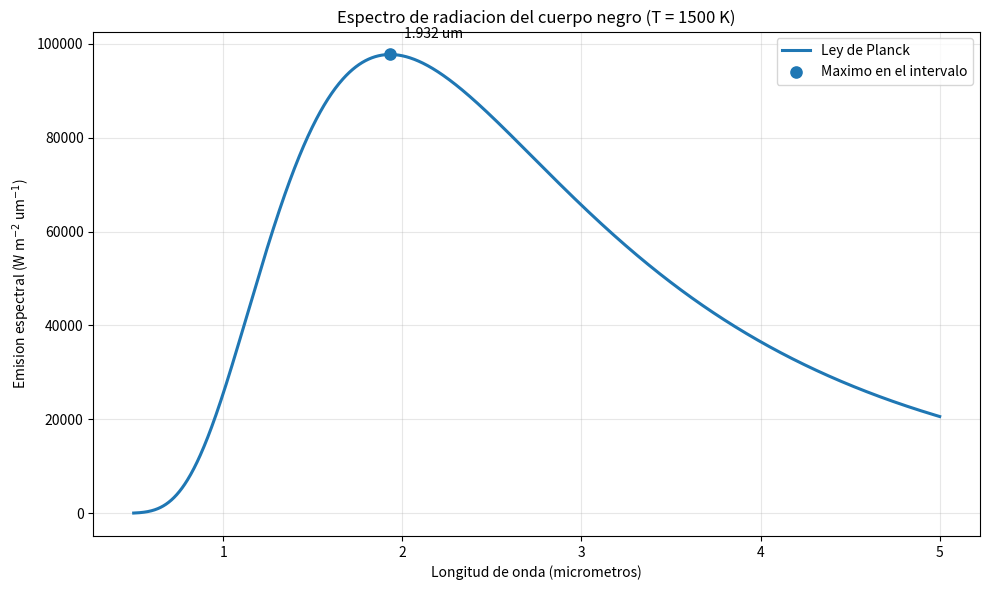
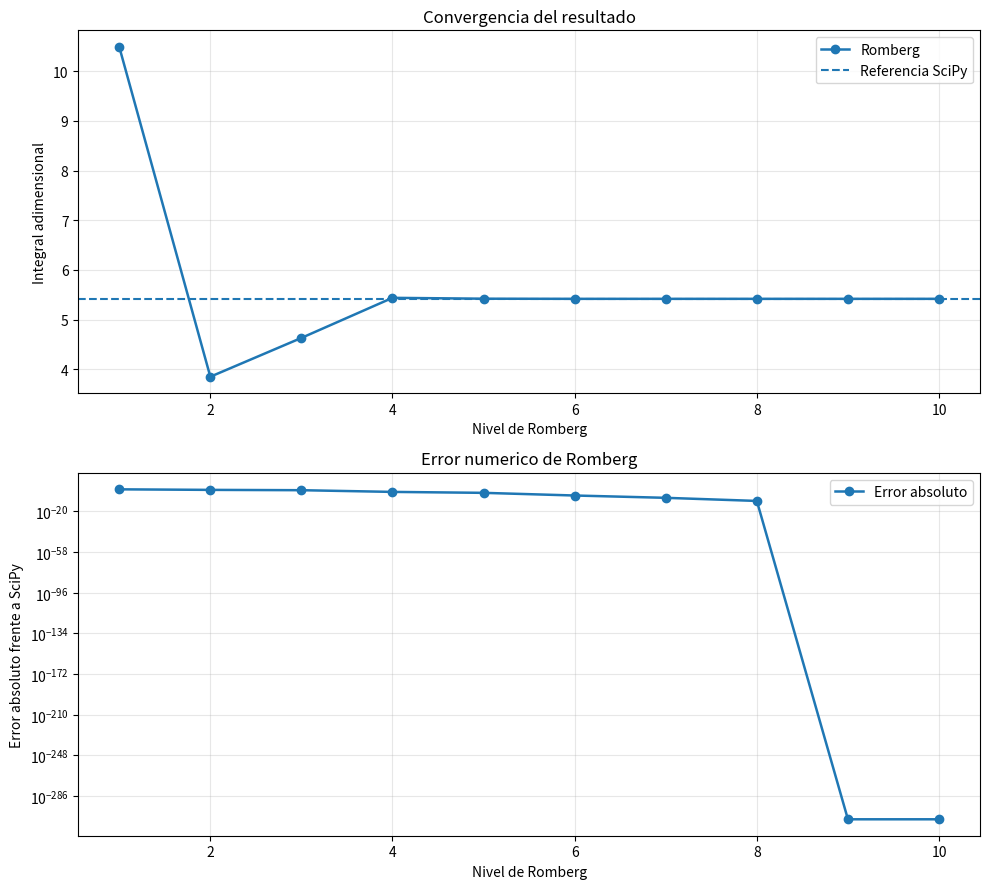
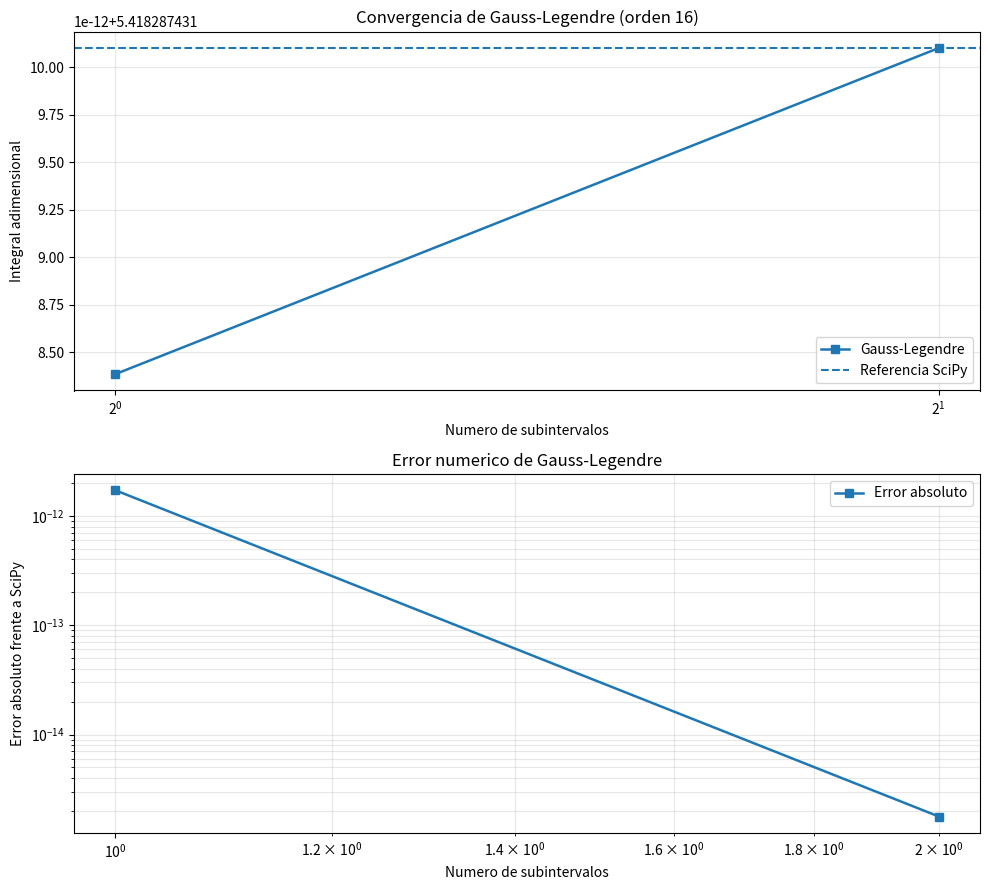
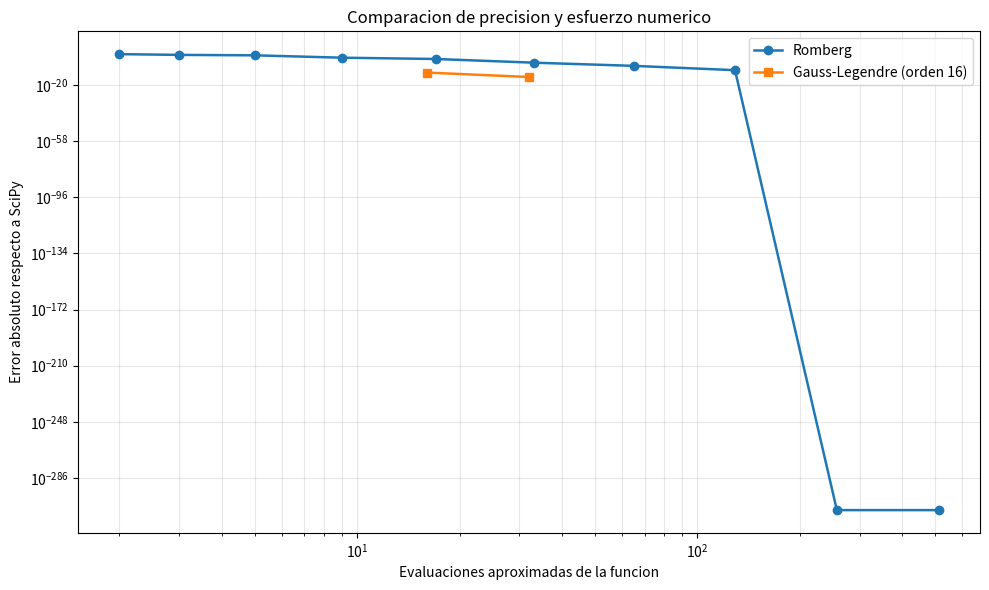
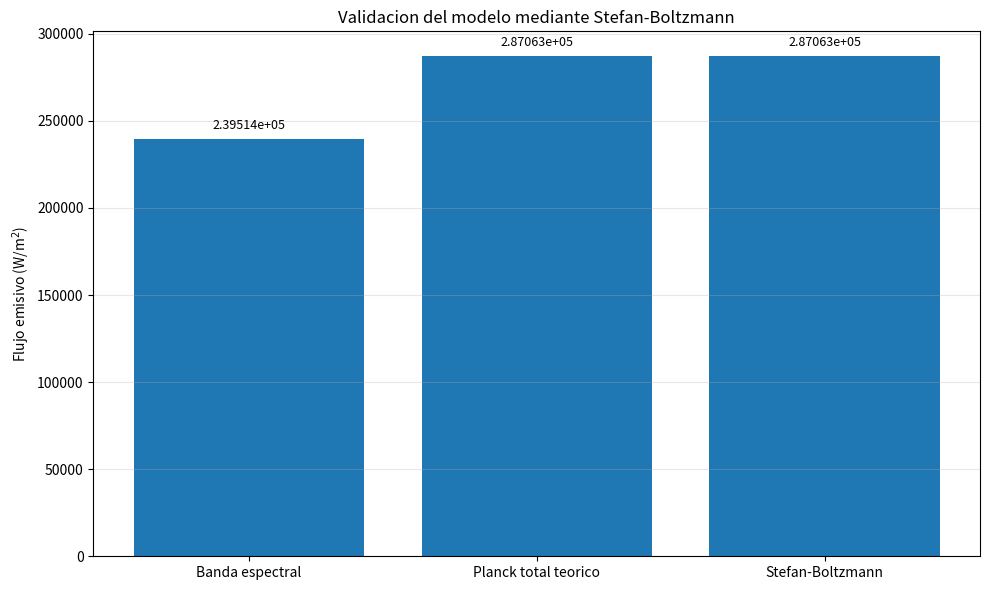

Recreate these plots in Python, in order.

# ================================================================
# CUERPO NEGRO: INTEGRACION NUMERICA DE ALTA PRECISION
# Metodos:
# 1. Integracion de Romberg
# 2. Cuadratura compuesta de Gauss-Legendre
# 3. Referencia mediante scipy.integrate.quad
#
# Genera unicamente cinco graficas:
# 1. Espectro de Planck
# 2. Convergencia de Romberg
# 3. Convergencia de Gauss-Legendre
# 4. Comparacion de errores
# 5. Validacion con Stefan-Boltzmann
# ================================================================

import argparse
import os

import numpy as np
import matplotlib.pyplot as plt
from scipy.integrate import quad
from numpy.polynomial.legendre import leggauss


# ================================================================
# 1. CONSTANTES FISICAS
# ================================================================

H = 6.62607015e-34
C = 299792458.0
K_B = 1.380649e-23
SIGMA = 5.670374419e-8

PI = np.pi
INTEGRAL_TEORICA = PI**4 / 15.0


# ================================================================
# 2. FUNCION ADIMENSIONAL DE PLANCK
# ================================================================

def funcion_planck_adimensional(x):
    """
    f(x) = x^3 / (exp(x) - 1)
    """

    x = np.asarray(x, dtype=float)
    resultado = np.zeros_like(x)

    mascara = x > 0.0
    xm = x[mascara]

    valores = np.zeros_like(xm)
    mascara_grande = xm < 700.0

    valores[mascara_grande] = (
        xm[mascara_grande]**3
        / np.expm1(xm[mascara_grande])
    )

    resultado[mascara] = valores

    if resultado.ndim == 0:
        return float(resultado)

    return resultado


# ================================================================
# 3. TRANSFORMACION DE LA INTEGRAL
# ================================================================

def transformar_limites(temperatura, lambda_min, lambda_max):
    """
    x = h*c / (lambda*k_B*T)
    """

    x_min = H * C / (lambda_max * K_B * temperatura)
    x_max = H * C / (lambda_min * K_B * temperatura)

    return x_min, x_max


def factor_fisico(temperatura):
    """
    Convierte la integral adimensional en flujo emisivo (W/m^2).
    """

    return (
        2.0 * PI * K_B**4 * temperatura**4
        / (H**3 * C**2)
    )


def potencia_espectral_lambda(longitud_onda, temperatura):
    """
    Ley espectral de Planck.

    Resultado en W/(m^2 m).
    """

    longitud_onda = np.asarray(longitud_onda, dtype=float)

    x = H * C / (longitud_onda * K_B * temperatura)

    resultado = np.zeros_like(longitud_onda)
    mascara = x < 700.0

    resultado[mascara] = (
        2.0 * PI * H * C**2
        / longitud_onda[mascara]**5
        / np.expm1(x[mascara])
    )

    return resultado


# ================================================================
# 4. INTEGRACION DE ROMBERG
# ================================================================

def romberg(funcion, a, b, tol_abs=1e-12,
            tol_rel=1e-11, niveles_max=20):

    if not a < b:
        raise ValueError("Se requiere que a sea menor que b.")

    tabla = []

    h = b - a
    r00 = 0.5 * h * (funcion(a) + funcion(b))

    tabla.append([r00])
    resultado_anterior = r00

    for nivel in range(1, niveles_max):

        numero_nuevos = 2**(nivel - 1)
        h = (b - a) / (2**nivel)

        puntos_nuevos = (
            a + (2 * np.arange(numero_nuevos) + 1) * h
        )

        suma_nuevos = np.sum(funcion(puntos_nuevos))

        trapecio = (
            0.5 * tabla[nivel - 1][0]
            + h * suma_nuevos
        )

        fila = [trapecio]

        for orden in range(1, nivel + 1):

            valor = fila[orden - 1] + (
                fila[orden - 1]
                - tabla[nivel - 1][orden - 1]
            ) / (4**orden - 1)

            fila.append(valor)

        tabla.append(fila)

        resultado = fila[-1]
        error = abs(resultado - resultado_anterior)

        tolerancia = tol_abs + tol_rel * abs(resultado)

        if error <= tolerancia:
            break

        resultado_anterior = resultado

    historial = np.array([fila[-1] for fila in tabla])

    return tabla[-1][-1], tabla, historial


# ================================================================
# 5. CUADRATURA COMPUESTA DE GAUSS-LEGENDRE
# ================================================================

def gauss_legendre(funcion, a, b, orden=16,
                   tol_abs=1e-12, tol_rel=1e-11,
                   max_subintervalos=16384):

    if not a < b:
        raise ValueError("Se requiere que a sea menor que b.")

    if orden < 1:
        raise ValueError("El orden de Gauss debe ser positivo.")

    nodos, pesos = leggauss(orden)

    subintervalos = 1
    estimaciones = []
    resultado_anterior = None

    while subintervalos <= max_subintervalos:

        bordes = np.linspace(a, b, subintervalos + 1)

        izquierda = bordes[:-1]
        derecha = bordes[1:]

        centros = 0.5 * (izquierda + derecha)
        semianchos = 0.5 * (derecha - izquierda)

        puntos = (
            centros[:, None]
            + semianchos[:, None] * nodos[None, :]
        )

        valores = funcion(puntos)

        integrales_locales = (
            semianchos
            * np.sum(valores * pesos[None, :], axis=1)
        )

        resultado = np.sum(integrales_locales)
        estimaciones.append(resultado)

        if resultado_anterior is not None:

            error = abs(resultado - resultado_anterior)
            tolerancia = tol_abs + tol_rel * abs(resultado)

            if error <= tolerancia:
                break

        resultado_anterior = resultado
        subintervalos *= 2

    historial = np.asarray(estimaciones)

    return historial[-1], historial, min(
        subintervalos // 2, max_subintervalos
    )


# ================================================================
# 6. REFERENCIA NUMERICA DE SCIPY
# ================================================================

def referencia_scipy(funcion, a, b):

    resultado, error = quad(
        funcion,
        a,
        b,
        epsabs=1e-13,
        epsrel=1e-13,
        limit=1000
    )

    return resultado, error


# ================================================================
# 7. FUNCIONES AUXILIARES
# ================================================================

def error_absoluto(valor, referencia):
    return abs(valor - referencia)


def error_relativo_porcentual(valor, referencia):

    if referencia == 0:
        return np.nan

    return 100.0 * abs(valor - referencia) / abs(referencia)


def crear_carpeta_graficas(carpeta):
    os.makedirs(carpeta, exist_ok=True)


def guardar_figura(nombre, carpeta, mostrar=False):

    ruta = os.path.join(carpeta, nombre)

    plt.tight_layout()
    plt.savefig(ruta, dpi=300, bbox_inches="tight")

    if mostrar:
        plt.show()

    plt.close()

    print(f"Grafica guardada: {ruta}")


# ================================================================
# 8. GRAFICA 1: ESPECTRO DE PLANCK
# ================================================================

def grafica_espectro(temperatura, lambda_min,
                     lambda_max, carpeta, mostrar=False):

    longitudes = np.linspace(lambda_min, lambda_max, 1500)

    espectro = potencia_espectral_lambda(
        longitudes, temperatura
    )

    # Convertir la densidad espectral por metro a densidad
    # espectral por micrometro.
    espectro_micrometro = espectro * 1e-6

    indice_maximo = np.argmax(espectro_micrometro)

    plt.figure(figsize=(10, 6))

    plt.plot(
        longitudes * 1e6,
        espectro_micrometro,
        linewidth=2.2,
        label="Ley de Planck"
    )

    plt.scatter(
        longitudes[indice_maximo] * 1e6,
        espectro_micrometro[indice_maximo],
        s=65,
        zorder=3,
        label="Maximo en el intervalo"
    )

    plt.annotate(
        f"{longitudes[indice_maximo] * 1e6:.3f} um",
        (
            longitudes[indice_maximo] * 1e6,
            espectro_micrometro[indice_maximo]
        ),
        xytext=(10, 12),
        textcoords="offset points"
    )

    plt.xlabel("Longitud de onda (micrometros)")
    plt.ylabel(r"Emision espectral (W m$^{-2}$ um$^{-1}$)")
    plt.title(f"Espectro de radiacion del cuerpo negro (T = {temperatura:g} K)")
    plt.grid(True, alpha=0.3)
    plt.legend()

    guardar_figura("01_espectro_planck.png", carpeta, mostrar)


# ================================================================
# 9. GRAFICA 2: CONVERGENCIA DE ROMBERG
# ================================================================

def grafica_romberg(historial, referencia, carpeta, mostrar=False):

    niveles = np.arange(1, len(historial) + 1)

    errores = np.abs(historial - referencia)
    errores = np.maximum(errores, np.finfo(float).tiny)

    fig, ejes = plt.subplots(2, 1, figsize=(10, 9))

    ejes[0].plot(
        niveles, historial,
        marker="o", linewidth=1.8,
        label="Romberg"
    )

    ejes[0].axhline(
        referencia, linestyle="--",
        label="Referencia SciPy"
    )

    ejes[0].set_xlabel("Nivel de Romberg")
    ejes[0].set_ylabel("Integral adimensional")
    ejes[0].set_title("Convergencia del resultado")
    ejes[0].grid(True, alpha=0.3)
    ejes[0].legend()

    ejes[1].semilogy(
        niveles, errores,
        marker="o", linewidth=1.8,
        label="Error absoluto"
    )

    ejes[1].set_xlabel("Nivel de Romberg")
    ejes[1].set_ylabel("Error absoluto frente a SciPy")
    ejes[1].set_title("Error numerico de Romberg")
    ejes[1].grid(True, which="both", alpha=0.3)
    ejes[1].legend()

    guardar_figura("02_convergencia_romberg.png", carpeta, mostrar)


# ================================================================
# 10. GRAFICA 3: CONVERGENCIA DE GAUSS-LEGENDRE
# ================================================================

def grafica_gauss(historial, referencia, orden,
                  carpeta, mostrar=False):

    subintervalos = 2**np.arange(len(historial))

    errores = np.abs(historial - referencia)
    errores = np.maximum(errores, np.finfo(float).tiny)

    fig, ejes = plt.subplots(2, 1, figsize=(10, 9))

    ejes[0].plot(
        subintervalos, historial,
        marker="s", linewidth=1.8,
        label="Gauss-Legendre"
    )

    ejes[0].axhline(
        referencia, linestyle="--",
        label="Referencia SciPy"
    )

    ejes[0].set_xscale("log", base=2)
    ejes[0].set_xlabel("Numero de subintervalos")
    ejes[0].set_ylabel("Integral adimensional")
    ejes[0].set_title(f"Convergencia de Gauss-Legendre (orden {orden})")
    ejes[0].grid(True, which="both", alpha=0.3)
    ejes[0].legend()

    ejes[1].loglog(
        subintervalos, errores,
        marker="s", linewidth=1.8,
        label="Error absoluto"
    )

    ejes[1].set_xlabel("Numero de subintervalos")
    ejes[1].set_ylabel("Error absoluto frente a SciPy")
    ejes[1].set_title("Error numerico de Gauss-Legendre")
    ejes[1].grid(True, which="both", alpha=0.3)
    ejes[1].legend()

    guardar_figura("03_convergencia_gauss.png", carpeta, mostrar)


# ================================================================
# 11. GRAFICA 4: COMPARACION DE ERRORES
# ================================================================

def grafica_comparacion_errores(historial_romberg,
                                historial_gauss,
                                referencia, orden_gauss,
                                carpeta, mostrar=False):
    """
    Compara el error frente al numero aproximado de evaluaciones
    de la funcion, una medida mas justa del esfuerzo numerico.

    Romberg usa aproximadamente 2^nivel + 1 evaluaciones.
    Gauss compuesto usa orden * numero de subintervalos.
    """

    niveles_r = np.arange(len(historial_romberg))
    evaluaciones_r = 2**niveles_r + 1

    subintervalos_g = 2**np.arange(len(historial_gauss))
    evaluaciones_g = orden_gauss * subintervalos_g

    error_r = np.abs(historial_romberg - referencia)
    error_g = np.abs(historial_gauss - referencia)

    error_r = np.maximum(error_r, np.finfo(float).tiny)
    error_g = np.maximum(error_g, np.finfo(float).tiny)

    plt.figure(figsize=(10, 6))

    plt.loglog(
        evaluaciones_r,
        error_r,
        marker="o",
        linewidth=1.8,
        label="Romberg"
    )

    plt.loglog(
        evaluaciones_g,
        error_g,
        marker="s",
        linewidth=1.8,
        label=f"Gauss-Legendre (orden {orden_gauss})"
    )

    plt.xlabel("Evaluaciones aproximadas de la funcion")
    plt.ylabel("Error absoluto respecto a SciPy")
    plt.title("Comparacion de precision y esfuerzo numerico")
    plt.grid(True, which="both", alpha=0.3)
    plt.legend()

    guardar_figura("04_comparacion_errores.png", carpeta, mostrar)


# ================================================================
# 12. GRAFICA 5: VALIDACION DE STEFAN-BOLTZMANN
# ================================================================

def grafica_stefan_boltzmann(temperatura, flujo_banda,
                             factor, carpeta, mostrar=False):
    """
    Compara:
    - Flujo integrado en la banda de longitudes de onda elegida.
    - Flujo total obtenido de la integral teorica de Planck.
    - Ley de Stefan-Boltzmann.

    La integral teorica completa es pi^4/15.
    """

    flujo_total_planck = factor * INTEGRAL_TEORICA
    flujo_stefan = SIGMA * temperatura**4

    nombres = [
        "Banda espectral",
        "Planck total teorico",
        "Stefan-Boltzmann"
    ]

    valores = [
        flujo_banda,
        flujo_total_planck,
        flujo_stefan
    ]

    plt.figure(figsize=(10, 6))

    barras = plt.bar(nombres, valores)

    plt.ylabel(r"Flujo emisivo (W/m$^2$)")
    plt.title("Validacion del modelo mediante Stefan-Boltzmann")
    plt.grid(axis="y", alpha=0.3)

    for barra, valor in zip(barras, valores):
        plt.annotate(
            f"{valor:.5e}",
            (
                barra.get_x() + barra.get_width() / 2,
                barra.get_height()
            ),
            xytext=(0, 5),
            textcoords="offset points",
            ha="center",
            va="bottom",
            fontsize=9
        )

    guardar_figura("05_stefan_boltzmann.png", carpeta, mostrar)


# ================================================================
# 13. TABLA DE ROMBERG
# ================================================================

def imprimir_tabla_romberg(tabla):

    print("\nTABLA DE ROMBERG")
    print("-" * 100)

    for i, fila in enumerate(tabla):
        valores = " | ".join(f"{v:.12e}" for v in fila)
        print(f"Nivel {i + 1:2d}: {valores}")

    print("-" * 100)


# ================================================================
# 14. PROGRAMA PRINCIPAL
# ================================================================

def main():

    parser = argparse.ArgumentParser(
        description=(
            "Integracion numerica de la radiacion de un cuerpo negro "
            "con Romberg y Gauss-Legendre."
        )
    )

    parser.add_argument(
        "--temperatura", type=float, default=1500.0
    )

    parser.add_argument(
        "--lambda-min", type=float, default=0.5
    )

    parser.add_argument(
        "--lambda-max", type=float, default=5.0
    )

    parser.add_argument(
        "--area", type=float, default=1.0
    )

    parser.add_argument(
        "--tiempo", type=float, default=1.0
    )

    parser.add_argument(
        "--tol-abs", type=float, default=1e-12
    )

    parser.add_argument(
        "--tol-rel", type=float, default=1e-11
    )

    parser.add_argument(
        "--niveles-romberg", type=int, default=20
    )

    parser.add_argument(
        "--orden-gauss", type=int, default=16
    )

    parser.add_argument(
        "--max-subintervalos", type=int, default=16384
    )

    parser.add_argument(
        "--carpeta", type=str, default="graficas_cuerpo_negro"
    )

    parser.add_argument(
        "--tabla", action="store_true"
    )

    parser.add_argument(
        "--mostrar", action="store_true"
    )

    args = parser.parse_args()

    # ------------------------------------------------------------
    # Validacion
    # ------------------------------------------------------------

    if not np.isfinite(args.temperatura) or args.temperatura <= 0:
        parser.error("La temperatura debe ser positiva y finita.")

    if (
        not np.isfinite(args.lambda_min)
        or not np.isfinite(args.lambda_max)
        or args.lambda_min <= 0
        or args.lambda_max <= args.lambda_min
    ):
        parser.error(
            "Las longitudes de onda deben ser positivas y "
            "lambda-max debe ser mayor que lambda-min."
        )

    if not np.isfinite(args.area) or args.area <= 0:
        parser.error("El area debe ser positiva y finita.")

    if not np.isfinite(args.tiempo) or args.tiempo <= 0:
        parser.error("El tiempo debe ser positivo y finito.")

    if (
        not np.isfinite(args.tol_abs)
        or not np.isfinite(args.tol_rel)
        or args.tol_abs <= 0
        or args.tol_rel <= 0
    ):
        parser.error("Las tolerancias deben ser positivas y finitas.")

    if args.niveles_romberg < 2:
        parser.error("Se requieren al menos dos niveles de Romberg.")

    if args.orden_gauss < 1:
        parser.error("El orden de Gauss debe ser positivo.")

    if args.max_subintervalos < 1:
        parser.error("El maximo de subintervalos debe ser positivo.")

    # ------------------------------------------------------------
    # Parametros fisicos y limites
    # ------------------------------------------------------------

    temperatura = args.temperatura

    lambda_min = args.lambda_min * 1e-6
    lambda_max = args.lambda_max * 1e-6

    x_min, x_max = transformar_limites(
        temperatura, lambda_min, lambda_max
    )

    factor = factor_fisico(temperatura)

    crear_carpeta_graficas(args.carpeta)

    print("\n" + "=" * 72)
    print("INTEGRACION NUMERICA DE LA RADIACION DE UN CUERPO NEGRO")
    print("=" * 72)

    print(f"Temperatura:             {temperatura:.6f} K")
    print(f"Longitud de onda minima: {args.lambda_min:.6f} um")
    print(f"Longitud de onda maxima: {args.lambda_max:.6f} um")
    print(f"Area emisora:            {args.area:.6f} m^2")
    print(f"Tiempo de emision:       {args.tiempo:.6f} s")
    print(f"Intervalo transformado:  [{x_min:.8e}, {x_max:.8e}]")

    # ------------------------------------------------------------
    # Romberg
    # ------------------------------------------------------------

    resultado_romberg, tabla, historial_romberg = romberg(
        funcion_planck_adimensional,
        x_min,
        x_max,
        tol_abs=args.tol_abs,
        tol_rel=args.tol_rel,
        niveles_max=args.niveles_romberg
    )

    # ------------------------------------------------------------
    # Gauss-Legendre
    # ------------------------------------------------------------

    resultado_gauss, historial_gauss, subintervalos_finales = (
        gauss_legendre(
            funcion_planck_adimensional,
            x_min,
            x_max,
            orden=args.orden_gauss,
            tol_abs=args.tol_abs,
            tol_rel=args.tol_rel,
            max_subintervalos=args.max_subintervalos
        )
    )

    # ------------------------------------------------------------
    # Referencia SciPy
    # ------------------------------------------------------------

    resultado_scipy, error_scipy = referencia_scipy(
        funcion_planck_adimensional,
        x_min,
        x_max
    )

    # ------------------------------------------------------------
    # Resultados fisicos
    # ------------------------------------------------------------

    flujo_romberg = factor * resultado_romberg
    flujo_gauss = factor * resultado_gauss
    flujo_scipy = factor * resultado_scipy

    potencia_romberg = flujo_romberg * args.area
    potencia_gauss = flujo_gauss * args.area
    potencia_scipy = flujo_scipy * args.area

    energia_romberg = potencia_romberg * args.tiempo
    energia_gauss = potencia_gauss * args.tiempo
    energia_scipy = potencia_scipy * args.tiempo

    print("\nRESULTADOS DE LAS INTEGRALES")
    print("-" * 72)
    print(f"Romberg:          {resultado_romberg:.14e}")
    print(f"Gauss-Legendre:   {resultado_gauss:.14e}")
    print(f"Referencia SciPy: {resultado_scipy:.14e}")
    print(f"Error estimado de SciPy: {error_scipy:.6e}")

    print("\nFLUJO EMISIVO EN LA BANDA")
    print("-" * 72)
    print(f"Romberg:          {flujo_romberg:.12e} W/m^2")
    print(f"Gauss-Legendre:   {flujo_gauss:.12e} W/m^2")
    print(f"Referencia SciPy: {flujo_scipy:.12e} W/m^2")

    print("\nPOTENCIA EMITIDA")
    print("-" * 72)
    print(f"Romberg:          {potencia_romberg:.12e} W")
    print(f"Gauss-Legendre:   {potencia_gauss:.12e} W")
    print(f"Referencia SciPy: {potencia_scipy:.12e} W")

    print("\nENERGIA EMITIDA")
    print("-" * 72)
    print(f"Romberg:          {energia_romberg:.12e} J")
    print(f"Gauss-Legendre:   {energia_gauss:.12e} J")
    print(f"Referencia SciPy: {energia_scipy:.12e} J")

    print("\nERRORES RESPECTO A SCIPY")
    print("-" * 72)
    print(
        "Error absoluto Romberg: ",
        f"{error_absoluto(resultado_romberg, resultado_scipy):.6e}"
    )
    print(
        "Error absoluto Gauss:   ",
        f"{error_absoluto(resultado_gauss, resultado_scipy):.6e}"
    )
    print(
        "Error relativo Romberg: ",
        f"{error_relativo_porcentual(resultado_romberg, resultado_scipy):.6e} %"
    )
    print(
        "Error relativo Gauss:   ",
        f"{error_relativo_porcentual(resultado_gauss, resultado_scipy):.6e} %"
    )

    # ------------------------------------------------------------
    # Validacion de Stefan-Boltzmann
    # ------------------------------------------------------------

    flujo_total_planck = factor * INTEGRAL_TEORICA
    flujo_stefan = SIGMA * temperatura**4

    fraccion_banda = flujo_scipy / flujo_stefan

    print("\nVALIDACION DE STEFAN-BOLTZMANN")
    print("-" * 72)
    print(f"Flujo en la banda:       {flujo_scipy:.12e} W/m^2")
    print(f"Flujo total de Planck:   {flujo_total_planck:.12e} W/m^2")
    print(f"Flujo de Stefan:         {flujo_stefan:.12e} W/m^2")
    print(f"Fraccion en la banda:    {100.0 * fraccion_banda:.8f} %")
    print(
        "Diferencia relativa entre las leyes: "
        f"{error_relativo_porcentual(flujo_total_planck, flujo_stefan):.6e} %"
    )

    if args.tabla:
        imprimir_tabla_romberg(tabla)

    # ------------------------------------------------------------
    # SOLO LAS CINCO GRAFICAS SELECCIONADAS
    # ------------------------------------------------------------

    print("\nGENERANDO LAS CINCO GRAFICAS...")
    print("-" * 72)

    grafica_espectro(
        temperatura,
        lambda_min,
        lambda_max,
        args.carpeta,
        args.mostrar
    )

    grafica_romberg(
        historial_romberg,
        resultado_scipy,
        args.carpeta,
        args.mostrar
    )

    grafica_gauss(
        historial_gauss,
        resultado_scipy,
        args.orden_gauss,
        args.carpeta,
        args.mostrar
    )

    grafica_comparacion_errores(
        historial_romberg,
        historial_gauss,
        resultado_scipy,
        args.orden_gauss,
        args.carpeta,
        args.mostrar
    )

    grafica_stefan_boltzmann(
        temperatura,
        flujo_scipy,
        factor,
        args.carpeta,
        args.mostrar
    )

    print("\nProceso finalizado.")
    print(f"Las cinco graficas estan en: {os.path.abspath(args.carpeta)}")


# ================================================================
# 15. EJECUCION
# ================================================================

if __name__ == "__main__":
    main()
